Run: headless pygame with SDL's dummy video driver; simulated clock (each Clock.tick advances the game by its frame time, no real sleeping); random seed 0; keys injected as events and as key.get_pressed() state; no mouse input.
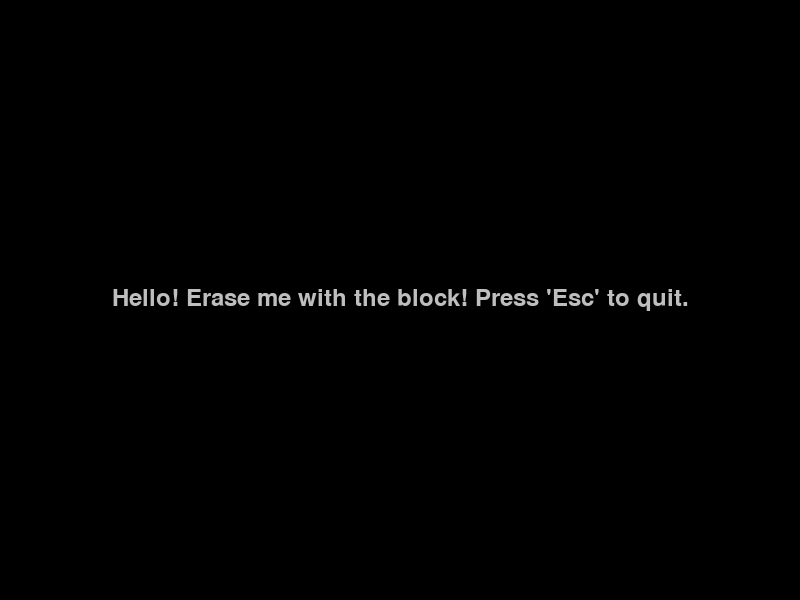
Frame 1 of 4 · flips 1–60 · no input
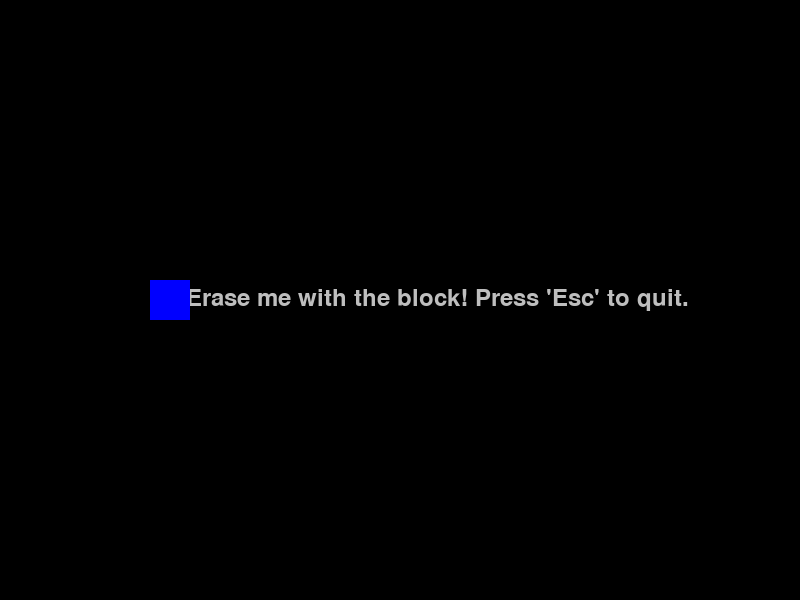
Frame 2 of 4 · flips 61–180 · tapped SPACE, RETURN · held RIGHT (→), D
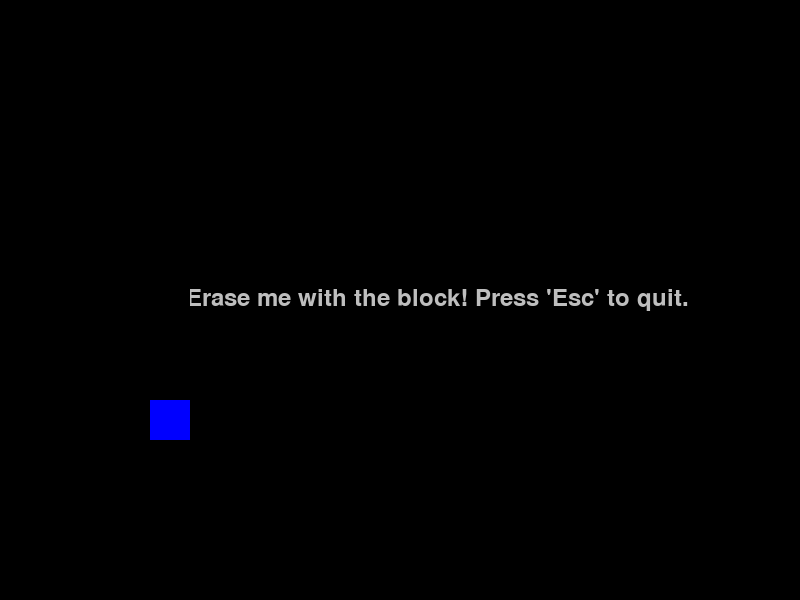
Frame 3 of 4 · flips 181–300 · held DOWN (↓), S
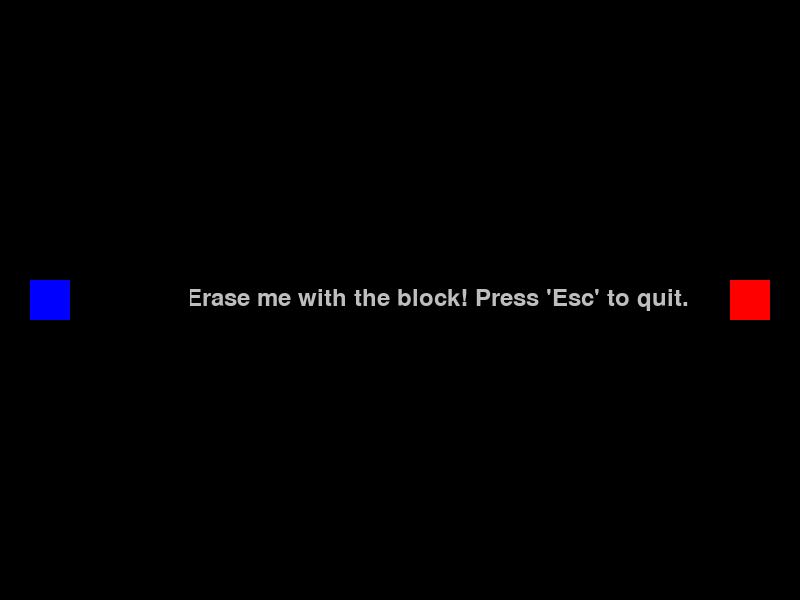
Frame 4 of 4 · flips 301–420 · held LEFT (←), A, UP (↑), W

The pygame program that drew these frames:

import pygame
pygame.init()                                       # pygame.init() is required to use pygame.

screen = pygame.display.set_mode([800, 600])        # Make a screen object to draw on.
screen.fill("black")                                # This color should be a constant.

# Creates 24 point font... Size can be changed later with 'font.size = 30' for example.
font = pygame.freetype.Font(None, 24)

# This function draws text to the center of a 600 x 800 screen. If necessary, you can
#  enhance it with a parameter for color, or by allowing coordinates to put the text 
# in other locations.
def center_text(text):
    text_rect = font.get_rect(text)
    text_rect.center = (400, 300)
    text_rect = font.render_to(screen, text_rect, text, "gray")

# A very basic example class that can be enhanced and modified as needed.
class Block():
    def __init__(self, color):
        self.rect = pygame.Rect((50, 200), (40, 40))
        self.color = color

    def move_left(self):
        self.erase()
        self.rect.move_ip(-1,0)
        self.draw()
    
    def move_right(self):
        self.erase()
        self.rect.move_ip(1,0)
        self.draw()
    
    def move_up(self):
        self.erase()
        self.rect.move_ip(0,-1)
        self.draw()

    def move_down(self):
        self.erase()
        self.rect.move_ip(0,1)
        self.draw()
        
    def draw(self):
        pygame.draw.rect(screen, self.color, self.rect)

    def erase(self):
        pygame.draw.rect(screen, "black", self.rect)

center_text("Hello! Erase me with the block! Press 'Esc' to quit.")

left_block = Block("blue")
right_block = Block("red")
left_block.rect.center = (50,300)
right_block.rect.center = (750,300)

running = True
while running:
    pygame.display.update()

    # This section checks the state of keys... Not just events related to keys.
    # This is the right strategy for things that should happen while a key is down.
    if pygame.key.get_pressed()[pygame.K_a]:
        print("Keep going left!")
        left_block.move_left()

    if pygame.key.get_pressed()[pygame.K_d]:
        print("Keep going right")
        left_block.move_right()

    if pygame.key.get_pressed()[pygame.K_w]:
        print("Keep going right")
        left_block.move_up()

    if pygame.key.get_pressed()[pygame.K_s]:
        print("Keep going right")
        left_block.move_down()

    if pygame.key.get_pressed()[pygame.K_LEFT]:
        print("Keep going left")
        right_block.move_left()

    if pygame.key.get_pressed()[pygame.K_RIGHT]:
        print("Keep going right")
        right_block.move_right()

    if pygame.key.get_pressed()[pygame.K_UP]:
        print("Keep going left")
        right_block.move_up()

    if pygame.key.get_pressed()[pygame.K_DOWN]:
        print("Keep going left")
        right_block.move_down()


    # This section looks for events, including key down events. This is the right 
    #  stratagy for things that should happen once per key press.
    for event in pygame.event.get():
        if event.type == pygame.KEYDOWN:
            if event.key == pygame.K_ESCAPE:
                running = False
            elif event.key == pygame.K_SPACE:
                print("Spacebar was pressed")
            elif event.key == pygame.K_t:
                print("'t' key was pressed")
        elif event.type == pygame.QUIT:
            running = False

pygame.quit()
